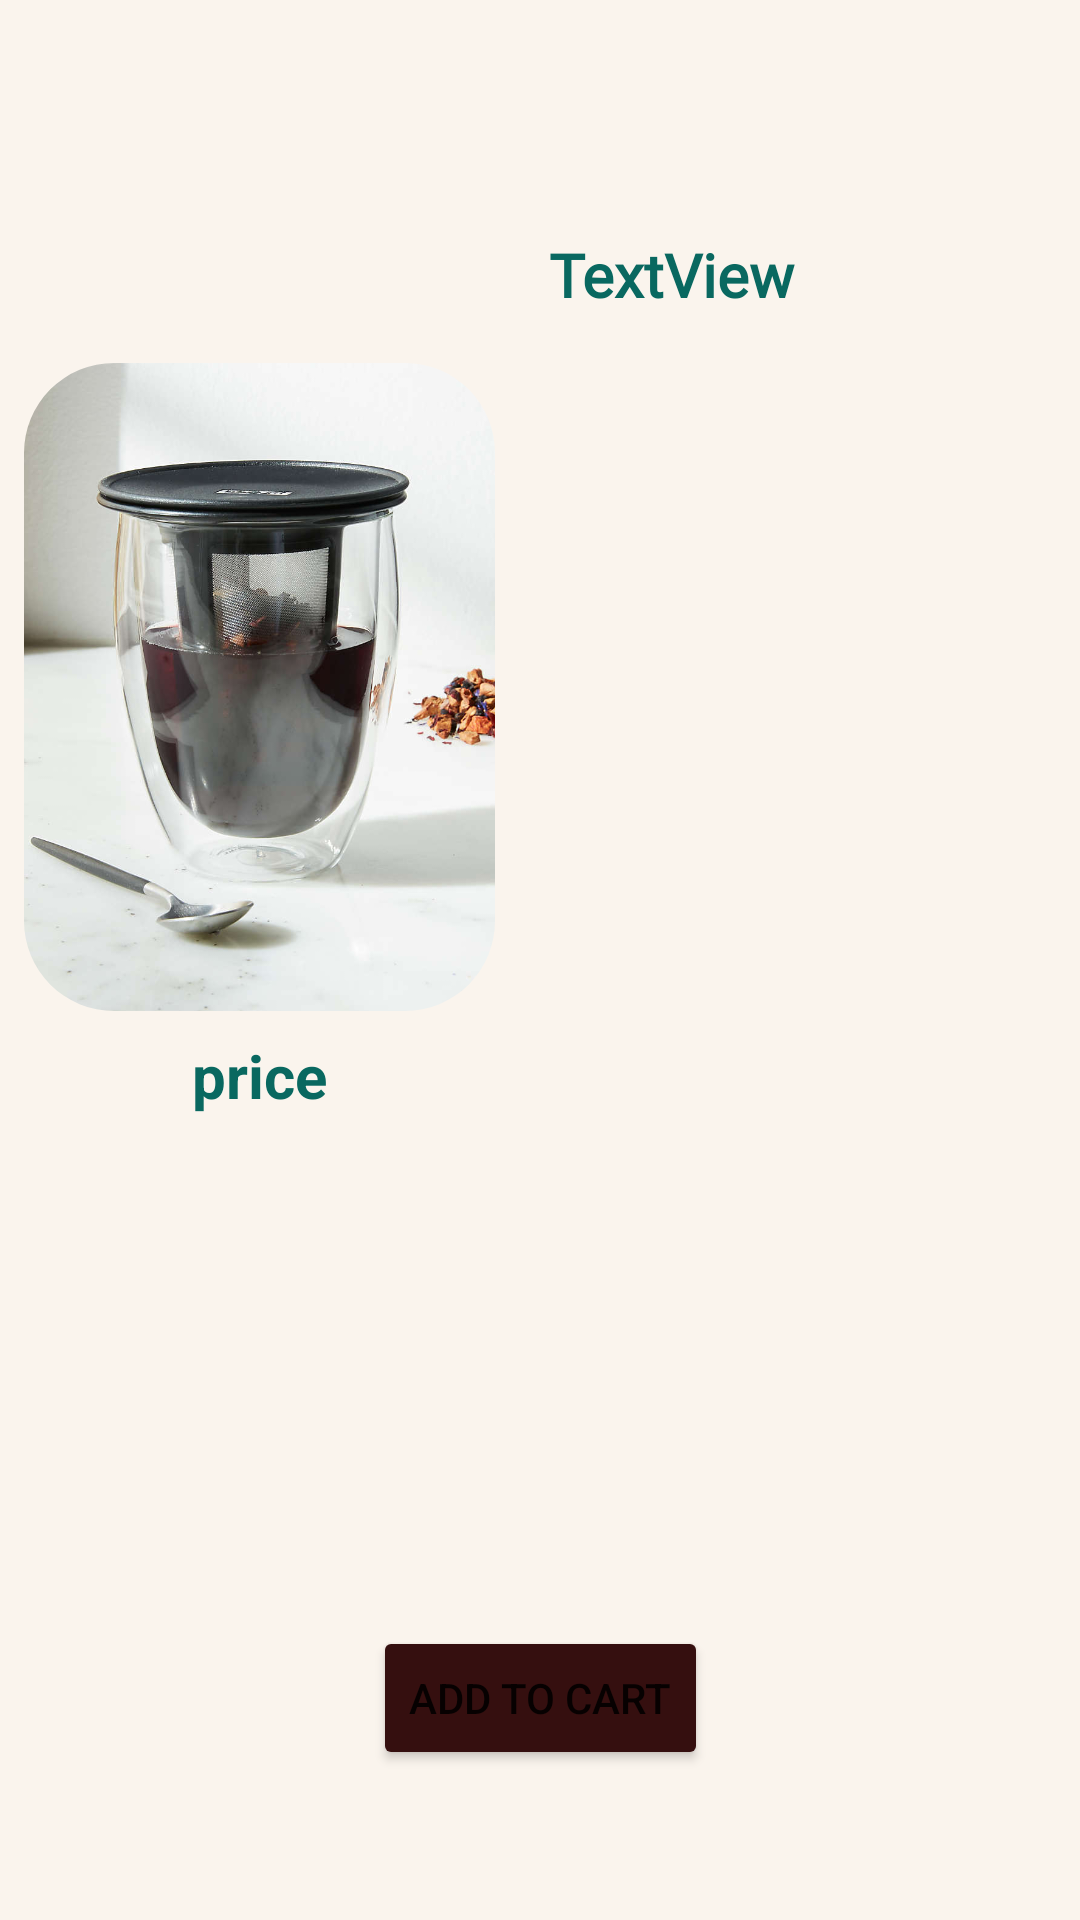

Layout XML and referenced resources for this Android screen:
<!-- AndroidManifest.xml: application theme Theme.CupsApplication -->
<!-- res/layout/activity_tea_details.xml -->
<?xml version="1.0" encoding="utf-8"?>
<androidx.constraintlayout.widget.ConstraintLayout xmlns:android="http://schemas.android.com/apk/res/android"
    xmlns:app="http://schemas.android.com/apk/res-auto"
    xmlns:tools="http://schemas.android.com/tools"
    android:layout_width="match_parent"
    android:layout_height="match_parent"
    android:background="#FAF4ED"
    tools:context=".Coffee.CoffeeDetails">

    <Button
        android:id="@+id/addCartT"
        android:layout_width="wrap_content"
        android:layout_height="wrap_content"
        android:layout_marginBottom="50dp"
        android:backgroundTint="#350F0F"
        android:text="add to cart"
        app:layout_constraintBottom_toBottomOf="parent"
        app:layout_constraintEnd_toEndOf="parent"
        app:layout_constraintStart_toStartOf="parent" />

    <TableLayout
        android:id="@+id/tableLayout2"
        android:layout_width="match_parent"
        android:layout_height="match_parent"
        app:layout_constraintBottom_toBottomOf="parent"
        app:layout_constraintEnd_toEndOf="parent"
        app:layout_constraintStart_toStartOf="parent"
        app:layout_constraintTop_toTopOf="parent">

        <TableRow
            android:layout_width="425dp"
            android:layout_height="152dp">

            <TextView
                android:id="@+id/textView3"
                android:layout_width="100dp"
                android:layout_height="match_parent"
                tools:text="textView3" />

            <TextView
                android:id="@+id/textTD"
                android:layout_width="207dp"
                android:layout_height="45dp"
                android:layout_marginTop="68dp"
                android:fontFamily="@font/tapestry_regular"
                android:padding="10dp"
                android:text="TextView"
                android:textAlignment="viewStart"
                android:textColor="#096860"
                android:textSize="20sp"
                android:textStyle="bold" />
        </TableRow>

        <TableRow
            android:layout_width="match_parent"
            android:layout_height="match_parent">

            <com.google.android.material.imageview.ShapeableImageView
                android:id="@+id/imageTD"
                android:layout_width="157dp"
                android:layout_height="216dp"
                android:layout_margin="8dp"
                android:scaleType="centerCrop"
                app:shapeAppearanceOverlay="@style/roundImg"
                app:srcCompat="@drawable/tea1">


            </com.google.android.material.imageview.ShapeableImageView>

            <TextView
                android:id="@+id/multiLineTD"
                android:layout_width="197dp"
                android:layout_height="wrap_content"
                android:layout_margin="10dp"
                android:layout_marginStart="20dp"
                android:layout_marginBottom="84dp"
                android:ems="10"
                android:fontFamily="@font/tapestry_regular"
                android:gravity="bottom"
                android:inputType="textMultiLine"
                android:padding="5dp"
                android:textAlignment="viewStart"
                android:textColor="#420602"
                android:textSize="16sp" />
        </TableRow>

        <TableRow
            android:layout_width="match_parent"
            android:layout_height="match_parent" >

            <TextView
                android:id="@+id/cupPrice"
                android:layout_width="wrap_content"
                android:layout_height="wrap_content"
                android:fontFamily="sans-serif"
                android:text="price"
                android:textAlignment="center"
                android:textColor="#096860"
                android:textSize="20sp"
                android:textStyle="bold" />
        </TableRow>

    </TableLayout>

</androidx.constraintlayout.widget.ConstraintLayout>
<!-- resources referenced by this layout -->
<resources>
  <!-- drawable tea1: jpeg bitmap (drawable, 69419 bytes) -->
  <style name="roundImg" parent="">
          <item name="cornerFamily">rounded</item>
          <item name="cornerSize">30dp</item>
          <item name="color">@color/white</item>
      </style>
  <style name="Theme.CupsApplication" parent="Theme.MaterialComponents.DayNight.DarkActionBar">
          
          <item name="colorPrimary">@color/brown</item>
          <item name="colorPrimaryVariant">@color/brown</item>
          <item name="colorOnPrimary">@color/white</item>
          
          <item name="colorSecondary">@color/teal_200</item>
          <item name="colorSecondaryVariant">@color/teal_700</item>
          <item name="colorOnSecondary">@color/black</item>
          
          <item name="android:statusBarColor" tools:targetApi="l">?attr/colorPrimaryVariant</item>
          
      </style>
  <color name="white">#FFFFFFFF</color>
  <color name="brown">#350F0F</color>
  <color name="teal_200">#FF03DAC5</color>
  <color name="teal_700">#FF018786</color>
  <color name="black">#FF000000</color>
</resources>
